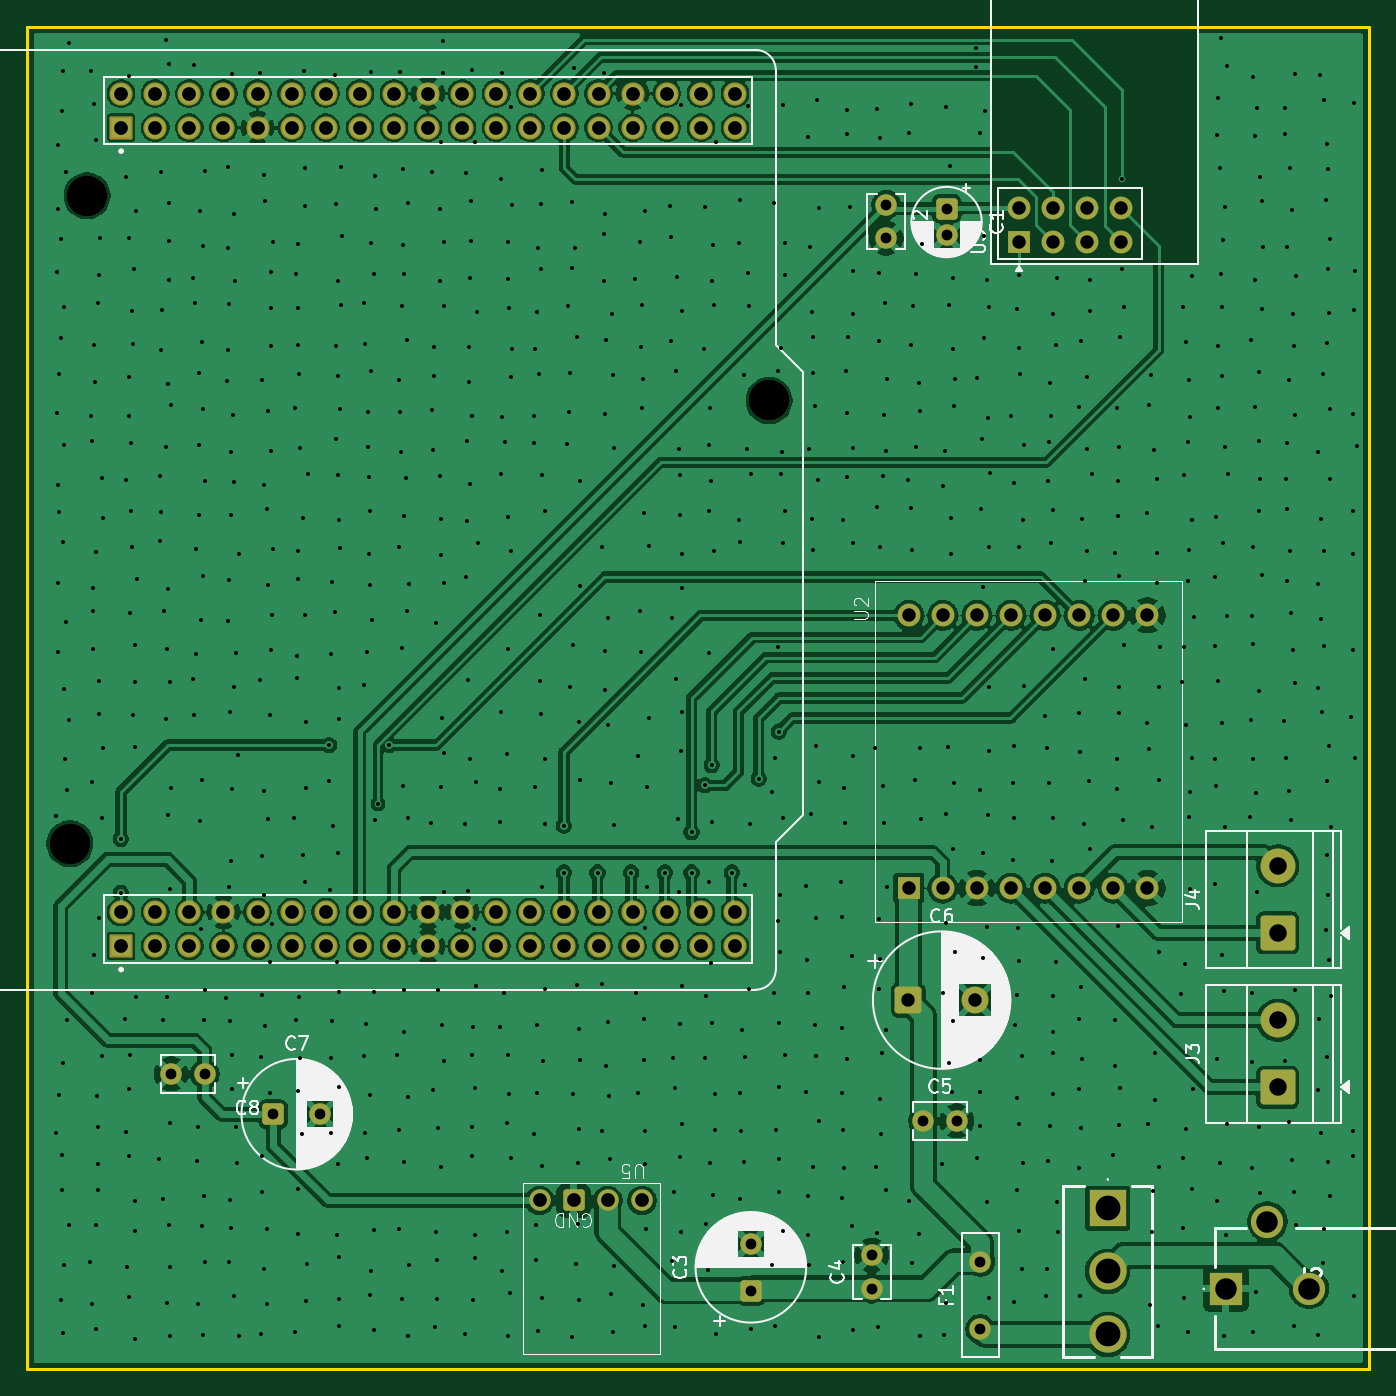
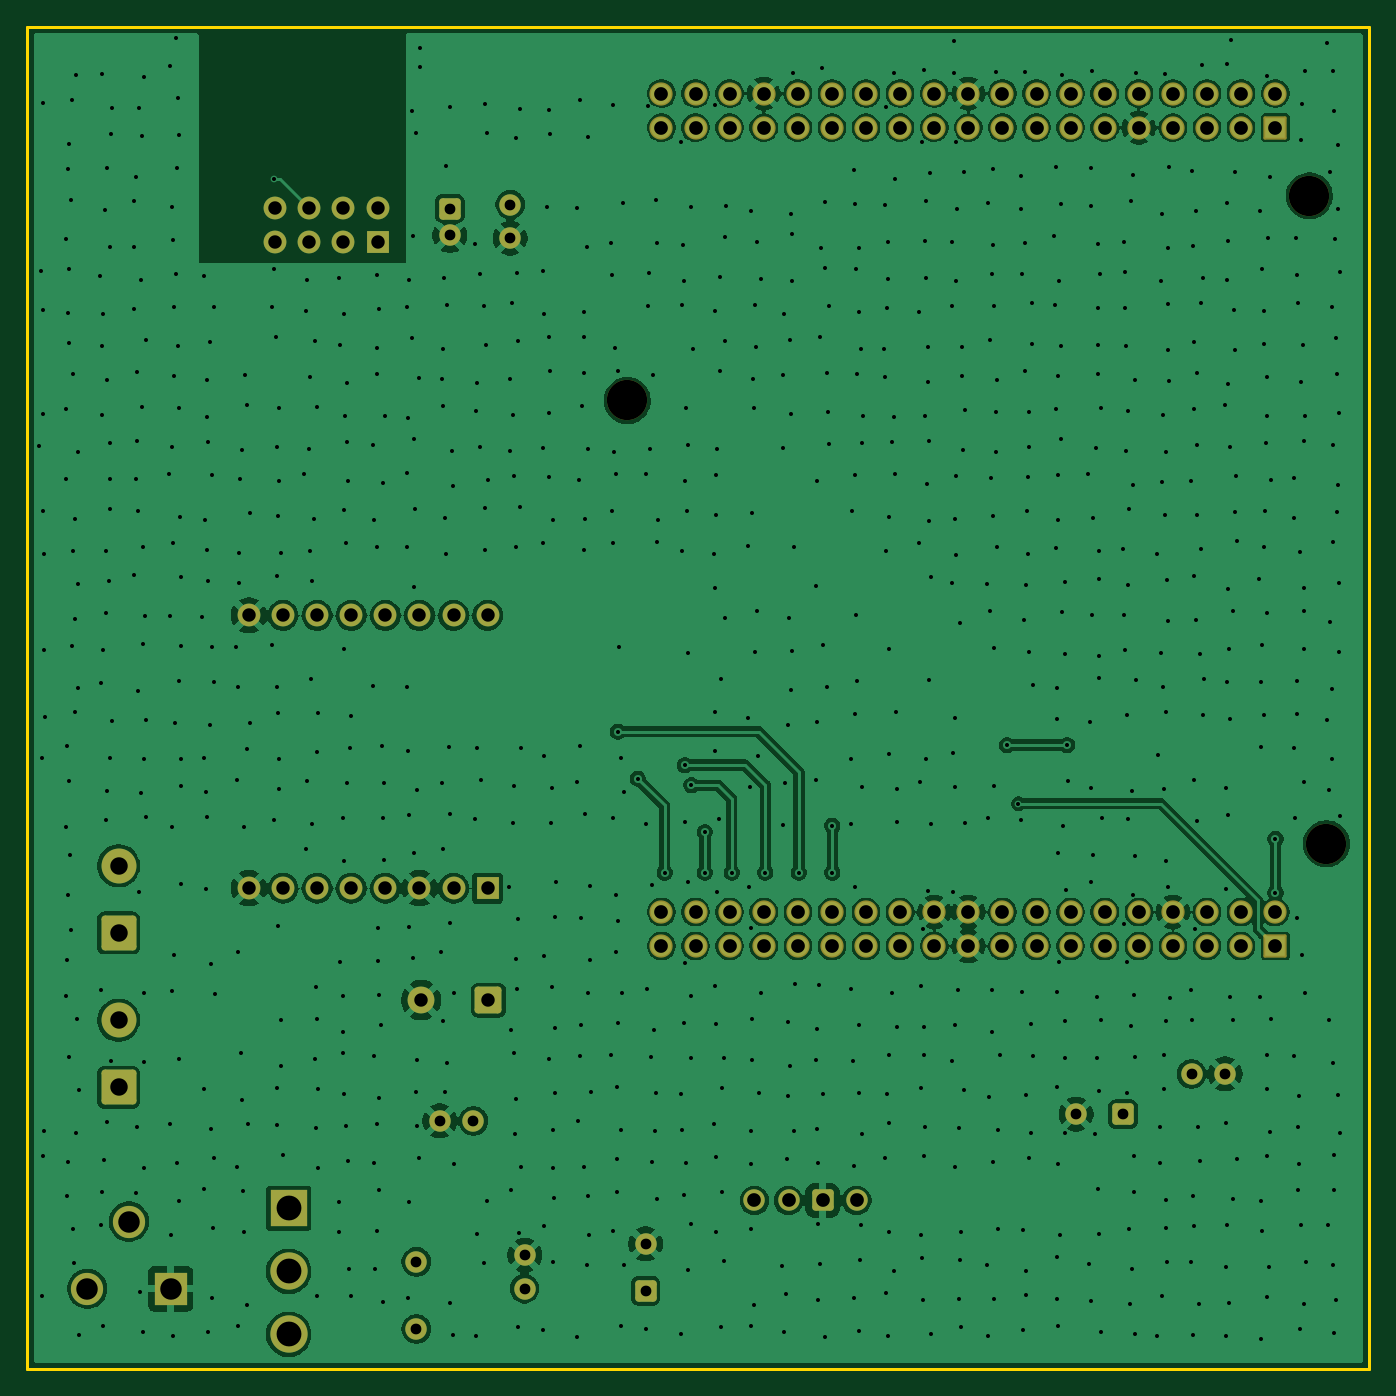
Circuit board: 11 layer files. Board 100.0 x 100.0 mm.
- bottom_copper: dlon_robo_eletronics-CuBottom.gbr (258673 bytes)
- top_copper: dlon_robo_eletronics-CuTop.gbr (273650 bytes)
- outline: dlon_robo_eletronics-EdgeCuts.gbr (636 bytes)
- bottom_mask: dlon_robo_eletronics-MaskBottom.gbr (5889 bytes)
- top_mask: dlon_robo_eletronics-MaskTop.gbr (5789 bytes)
- drill: dlon_robo_eletronics-NPTH.drl (387 bytes)
- drill: dlon_robo_eletronics-PTH.drl (20116 bytes)
- paste: dlon_robo_eletronics-PasteBottom.gbr (479 bytes)
- paste: dlon_robo_eletronics-PasteTop.gbr (479 bytes)
- bottom_silk: dlon_robo_eletronics-SilkBottom.gbr (5899 bytes)
- top_silk: dlon_robo_eletronics-SilkTop.gbr (66239 bytes)

=== bottom_copper: dlon_robo_eletronics-CuBottom.gbr (258673 bytes, source omitted) ===
=== top_copper: dlon_robo_eletronics-CuTop.gbr (273650 bytes, source omitted) ===
=== outline: dlon_robo_eletronics-EdgeCuts.gbr ===
%TF.GenerationSoftware,KiCad,Pcbnew,10.0.8-1.fc45*%
%TF.CreationDate,2026-11-12T12:48:57+01:00*%
%TF.ProjectId,dlon_robo_eletronics,646c6f6e-5f72-46f6-926f-5f656c657472,rev?*%
%TF.SameCoordinates,Original*%
%TF.FileFunction,Profile,NP*%
%FSLAX46Y46*%
G04 Gerber Fmt 4.6, Leading zero omitted, Abs format (unit mm)*
G04 Created by KiCad (PCBNEW 10.0.8-1.fc45) date 2026-11-12 12:48:57*
%MOMM*%
%LPD*%
G01*
G04 APERTURE LIST*
%TA.AperFunction,Profile*%
%ADD10C,0.200000*%
%TD*%
G04 APERTURE END LIST*
D10*
X101500000Y-45000000D02*
X201500000Y-45000000D01*
X201500000Y-145000000D01*
X101500000Y-145000000D01*
X101500000Y-45000000D01*
M02*

=== bottom_mask: dlon_robo_eletronics-MaskBottom.gbr ===
%TF.GenerationSoftware,KiCad,Pcbnew,10.0.8-1.fc45*%
%TF.CreationDate,2026-11-12T12:48:57+01:00*%
%TF.ProjectId,dlon_robo_eletronics,646c6f6e-5f72-46f6-926f-5f656c657472,rev?*%
%TF.SameCoordinates,Original*%
%TF.FileFunction,Soldermask,Bot*%
%TF.FilePolarity,Negative*%
%FSLAX46Y46*%
G04 Gerber Fmt 4.6, Leading zero omitted, Abs format (unit mm)*
G04 Created by KiCad (PCBNEW 10.0.8-1.fc45) date 2026-11-12 12:48:57*
%MOMM*%
%LPD*%
G01*
G04 APERTURE LIST*
G04 Aperture macros list*
%AMRoundRect*
0 Rectangle with rounded corners*
0 $1 Rounding radius*
0 $2 $3 $4 $5 $6 $7 $8 $9 X,Y pos of 4 corners*
0 Add a 4 corners polygon primitive as box body*
4,1,4,$2,$3,$4,$5,$6,$7,$8,$9,$2,$3,0*
0 Add four circle primitives for the rounded corners*
1,1,$1+$1,$2,$3*
1,1,$1+$1,$4,$5*
1,1,$1+$1,$6,$7*
1,1,$1+$1,$8,$9*
0 Add four rect primitives between the rounded corners*
20,1,$1+$1,$2,$3,$4,$5,0*
20,1,$1+$1,$4,$5,$6,$7,0*
20,1,$1+$1,$6,$7,$8,$9,0*
20,1,$1+$1,$8,$9,$2,$3,0*%
G04 Aperture macros list end*
%ADD10C,1.600000*%
%ADD11RoundRect,0.250000X-0.550000X0.550000X-0.550000X-0.550000X0.550000X-0.550000X0.550000X0.550000X0*%
%ADD12RoundRect,0.250000X-0.550000X-0.550000X0.550000X-0.550000X0.550000X0.550000X-0.550000X0.550000X0*%
%ADD13R,2.775000X2.775000*%
%ADD14C,2.775000*%
%ADD15C,3.000000*%
%ADD16RoundRect,0.102000X0.765000X-0.765000X0.765000X0.765000X-0.765000X0.765000X-0.765000X-0.765000X0*%
%ADD17C,1.734000*%
%ADD18RoundRect,0.250000X1.050000X-1.050000X1.050000X1.050000X-1.050000X1.050000X-1.050000X-1.050000X0*%
%ADD19C,2.600000*%
%ADD20R,1.700000X1.700000*%
%ADD21C,1.700000*%
%ADD22RoundRect,0.240000X0.560000X0.560000X-0.560000X0.560000X-0.560000X-0.560000X0.560000X-0.560000X0*%
%ADD23RoundRect,0.250000X0.550000X-0.550000X0.550000X0.550000X-0.550000X0.550000X-0.550000X-0.550000X0*%
%ADD24R,2.400000X2.400000*%
%ADD25C,2.400000*%
%ADD26RoundRect,0.250000X-0.750000X-0.750000X0.750000X-0.750000X0.750000X0.750000X-0.750000X0.750000X0*%
%ADD27C,2.000000*%
G04 APERTURE END LIST*
D10*
%TO.C,C1*%
X170000000Y-60544888D03*
D11*
X170000000Y-58544888D03*
%TD*%
D10*
%TO.C,C2*%
X165500000Y-60750000D03*
X165500000Y-58250000D03*
%TD*%
%TO.C,C4*%
X164420000Y-139000000D03*
X164420000Y-136500000D03*
%TD*%
D12*
%TO.C,C7*%
X119847349Y-126000000D03*
D10*
X123347349Y-126000000D03*
%TD*%
%TO.C,C5*%
X168250000Y-126500000D03*
X170750000Y-126500000D03*
%TD*%
D13*
%TO.C,S1*%
X182000000Y-133000000D03*
D14*
X182000000Y-137700000D03*
X182000000Y-142400000D03*
%TD*%
D15*
%TO.C,U1*%
X104705000Y-105855000D03*
X156775000Y-72835000D03*
X105975000Y-57595000D03*
D16*
X108515000Y-113475000D03*
D17*
X108515000Y-110935000D03*
X111055000Y-113475000D03*
X111055000Y-110935000D03*
X113595000Y-113475000D03*
X113595000Y-110935000D03*
X116135000Y-113475000D03*
X116135000Y-110935000D03*
X118675000Y-113475000D03*
X118675000Y-110935000D03*
X121215000Y-113475000D03*
X121215000Y-110935000D03*
X123755000Y-113475000D03*
X123755000Y-110935000D03*
X126295000Y-113475000D03*
X126295000Y-110935000D03*
X128835000Y-113475000D03*
X128835000Y-110935000D03*
X131375000Y-113475000D03*
X131375000Y-110935000D03*
X133915000Y-113475000D03*
X133915000Y-110935000D03*
X136455000Y-113475000D03*
X136455000Y-110935000D03*
X138995000Y-113475000D03*
X138995000Y-110935000D03*
X141535000Y-113475000D03*
X141535000Y-110935000D03*
X144075000Y-113475000D03*
X144075000Y-110935000D03*
X146615000Y-113475000D03*
X146615000Y-110935000D03*
X149155000Y-113475000D03*
X149155000Y-110935000D03*
X151695000Y-113475000D03*
X151695000Y-110935000D03*
X154235000Y-113475000D03*
X154235000Y-110935000D03*
D16*
X108515000Y-52515000D03*
D17*
X108515000Y-49975000D03*
X111055000Y-52515000D03*
X111055000Y-49975000D03*
X113595000Y-52515000D03*
X113595000Y-49975000D03*
X116135000Y-52515000D03*
X116135000Y-49975000D03*
X118675000Y-52515000D03*
X118675000Y-49975000D03*
X121215000Y-52515000D03*
X121215000Y-49975000D03*
X123755000Y-52515000D03*
X123755000Y-49975000D03*
X126295000Y-52515000D03*
X126295000Y-49975000D03*
X128835000Y-52515000D03*
X128835000Y-49975000D03*
X131375000Y-52515000D03*
X131375000Y-49975000D03*
X133915000Y-52515000D03*
X133915000Y-49975000D03*
X136455000Y-52515000D03*
X136455000Y-49975000D03*
X138995000Y-52515000D03*
X138995000Y-49975000D03*
X141535000Y-52515000D03*
X141535000Y-49975000D03*
X144075000Y-52515000D03*
X144075000Y-49975000D03*
X146615000Y-52515000D03*
X146615000Y-49975000D03*
X149155000Y-52515000D03*
X149155000Y-49975000D03*
X151695000Y-52515000D03*
X151695000Y-49975000D03*
X154235000Y-52515000D03*
X154235000Y-49975000D03*
%TD*%
D18*
%TO.C,J3*%
X194672500Y-124000000D03*
D19*
X194672500Y-119000000D03*
%TD*%
D20*
%TO.C,U3*%
X175380000Y-61040000D03*
D21*
X175380000Y-58500000D03*
X177920000Y-61040000D03*
X177920000Y-58500000D03*
X180460000Y-61040000D03*
X180460000Y-58500000D03*
X183000000Y-61040000D03*
X183000000Y-58500000D03*
%TD*%
D10*
%TO.C,U5*%
X139690000Y-132420000D03*
D22*
X142230000Y-132420000D03*
D10*
X144770000Y-132420000D03*
X147310000Y-132420000D03*
%TD*%
D20*
%TO.C,U2*%
X167180000Y-109160000D03*
D21*
X169720000Y-109160000D03*
X172260000Y-109160000D03*
X174800000Y-109160000D03*
X177340000Y-109160000D03*
X179880000Y-109160000D03*
X182420000Y-109160000D03*
X184960000Y-109160000D03*
X167180000Y-88840000D03*
X169720000Y-88840000D03*
X172260000Y-88840000D03*
X174800000Y-88840000D03*
X177340000Y-88840000D03*
X179880000Y-88840000D03*
X182420000Y-88840000D03*
X184960000Y-88840000D03*
%TD*%
D18*
%TO.C,J4*%
X194672500Y-112500000D03*
D19*
X194672500Y-107500000D03*
%TD*%
D23*
%TO.C,C3*%
X155420000Y-139152651D03*
D10*
X155420000Y-135652651D03*
%TD*%
%TO.C,C8*%
X114750000Y-123000000D03*
X112250000Y-123000000D03*
%TD*%
D24*
%TO.C,J2*%
X190800000Y-139000000D03*
D25*
X193900000Y-134000000D03*
X197000000Y-139000000D03*
%TD*%
D10*
%TO.C,F1*%
X172500000Y-142000000D03*
X172500000Y-137000000D03*
%TD*%
D26*
%TO.C,C6*%
X167132323Y-117500000D03*
D27*
X172132323Y-117500000D03*
%TD*%
M02*

=== top_mask: dlon_robo_eletronics-MaskTop.gbr ===
%TF.GenerationSoftware,KiCad,Pcbnew,10.0.8-1.fc45*%
%TF.CreationDate,2026-11-12T12:48:57+01:00*%
%TF.ProjectId,dlon_robo_eletronics,646c6f6e-5f72-46f6-926f-5f656c657472,rev?*%
%TF.SameCoordinates,Original*%
%TF.FileFunction,Soldermask,Top*%
%TF.FilePolarity,Negative*%
%FSLAX46Y46*%
G04 Gerber Fmt 4.6, Leading zero omitted, Abs format (unit mm)*
G04 Created by KiCad (PCBNEW 10.0.8-1.fc45) date 2026-11-12 12:48:57*
%MOMM*%
%LPD*%
G01*
G04 APERTURE LIST*
G04 Aperture macros list*
%AMRoundRect*
0 Rectangle with rounded corners*
0 $1 Rounding radius*
0 $2 $3 $4 $5 $6 $7 $8 $9 X,Y pos of 4 corners*
0 Add a 4 corners polygon primitive as box body*
4,1,4,$2,$3,$4,$5,$6,$7,$8,$9,$2,$3,0*
0 Add four circle primitives for the rounded corners*
1,1,$1+$1,$2,$3*
1,1,$1+$1,$4,$5*
1,1,$1+$1,$6,$7*
1,1,$1+$1,$8,$9*
0 Add four rect primitives between the rounded corners*
20,1,$1+$1,$2,$3,$4,$5,0*
20,1,$1+$1,$4,$5,$6,$7,0*
20,1,$1+$1,$6,$7,$8,$9,0*
20,1,$1+$1,$8,$9,$2,$3,0*%
G04 Aperture macros list end*
%ADD10C,1.600000*%
%ADD11RoundRect,0.250000X-0.550000X0.550000X-0.550000X-0.550000X0.550000X-0.550000X0.550000X0.550000X0*%
%ADD12RoundRect,0.250000X-0.550000X-0.550000X0.550000X-0.550000X0.550000X0.550000X-0.550000X0.550000X0*%
%ADD13R,2.775000X2.775000*%
%ADD14C,2.775000*%
%ADD15RoundRect,0.102000X0.765000X-0.765000X0.765000X0.765000X-0.765000X0.765000X-0.765000X-0.765000X0*%
%ADD16C,1.734000*%
%ADD17RoundRect,0.250000X1.050000X-1.050000X1.050000X1.050000X-1.050000X1.050000X-1.050000X-1.050000X0*%
%ADD18C,2.600000*%
%ADD19R,1.700000X1.700000*%
%ADD20C,1.700000*%
%ADD21RoundRect,0.240000X0.560000X0.560000X-0.560000X0.560000X-0.560000X-0.560000X0.560000X-0.560000X0*%
%ADD22RoundRect,0.250000X0.550000X-0.550000X0.550000X0.550000X-0.550000X0.550000X-0.550000X-0.550000X0*%
%ADD23R,2.400000X2.400000*%
%ADD24C,2.400000*%
%ADD25RoundRect,0.250000X-0.750000X-0.750000X0.750000X-0.750000X0.750000X0.750000X-0.750000X0.750000X0*%
%ADD26C,2.000000*%
G04 APERTURE END LIST*
D10*
%TO.C,C1*%
X170000000Y-60544888D03*
D11*
X170000000Y-58544888D03*
%TD*%
D10*
%TO.C,C2*%
X165500000Y-60750000D03*
X165500000Y-58250000D03*
%TD*%
%TO.C,C4*%
X164420000Y-139000000D03*
X164420000Y-136500000D03*
%TD*%
D12*
%TO.C,C7*%
X119847349Y-126000000D03*
D10*
X123347349Y-126000000D03*
%TD*%
%TO.C,C5*%
X168250000Y-126500000D03*
X170750000Y-126500000D03*
%TD*%
D13*
%TO.C,S1*%
X182000000Y-133000000D03*
D14*
X182000000Y-137700000D03*
X182000000Y-142400000D03*
%TD*%
D15*
%TO.C,U1*%
X108515000Y-113475000D03*
D16*
X108515000Y-110935000D03*
X111055000Y-113475000D03*
X111055000Y-110935000D03*
X113595000Y-113475000D03*
X113595000Y-110935000D03*
X116135000Y-113475000D03*
X116135000Y-110935000D03*
X118675000Y-113475000D03*
X118675000Y-110935000D03*
X121215000Y-113475000D03*
X121215000Y-110935000D03*
X123755000Y-113475000D03*
X123755000Y-110935000D03*
X126295000Y-113475000D03*
X126295000Y-110935000D03*
X128835000Y-113475000D03*
X128835000Y-110935000D03*
X131375000Y-113475000D03*
X131375000Y-110935000D03*
X133915000Y-113475000D03*
X133915000Y-110935000D03*
X136455000Y-113475000D03*
X136455000Y-110935000D03*
X138995000Y-113475000D03*
X138995000Y-110935000D03*
X141535000Y-113475000D03*
X141535000Y-110935000D03*
X144075000Y-113475000D03*
X144075000Y-110935000D03*
X146615000Y-113475000D03*
X146615000Y-110935000D03*
X149155000Y-113475000D03*
X149155000Y-110935000D03*
X151695000Y-113475000D03*
X151695000Y-110935000D03*
X154235000Y-113475000D03*
X154235000Y-110935000D03*
D15*
X108515000Y-52515000D03*
D16*
X108515000Y-49975000D03*
X111055000Y-52515000D03*
X111055000Y-49975000D03*
X113595000Y-52515000D03*
X113595000Y-49975000D03*
X116135000Y-52515000D03*
X116135000Y-49975000D03*
X118675000Y-52515000D03*
X118675000Y-49975000D03*
X121215000Y-52515000D03*
X121215000Y-49975000D03*
X123755000Y-52515000D03*
X123755000Y-49975000D03*
X126295000Y-52515000D03*
X126295000Y-49975000D03*
X128835000Y-52515000D03*
X128835000Y-49975000D03*
X131375000Y-52515000D03*
X131375000Y-49975000D03*
X133915000Y-52515000D03*
X133915000Y-49975000D03*
X136455000Y-52515000D03*
X136455000Y-49975000D03*
X138995000Y-52515000D03*
X138995000Y-49975000D03*
X141535000Y-52515000D03*
X141535000Y-49975000D03*
X144075000Y-52515000D03*
X144075000Y-49975000D03*
X146615000Y-52515000D03*
X146615000Y-49975000D03*
X149155000Y-52515000D03*
X149155000Y-49975000D03*
X151695000Y-52515000D03*
X151695000Y-49975000D03*
X154235000Y-52515000D03*
X154235000Y-49975000D03*
%TD*%
D17*
%TO.C,J3*%
X194672500Y-124000000D03*
D18*
X194672500Y-119000000D03*
%TD*%
D19*
%TO.C,U3*%
X175380000Y-61040000D03*
D20*
X175380000Y-58500000D03*
X177920000Y-61040000D03*
X177920000Y-58500000D03*
X180460000Y-61040000D03*
X180460000Y-58500000D03*
X183000000Y-61040000D03*
X183000000Y-58500000D03*
%TD*%
D10*
%TO.C,U5*%
X139690000Y-132420000D03*
D21*
X142230000Y-132420000D03*
D10*
X144770000Y-132420000D03*
X147310000Y-132420000D03*
%TD*%
D19*
%TO.C,U2*%
X167180000Y-109160000D03*
D20*
X169720000Y-109160000D03*
X172260000Y-109160000D03*
X174800000Y-109160000D03*
X177340000Y-109160000D03*
X179880000Y-109160000D03*
X182420000Y-109160000D03*
X184960000Y-109160000D03*
X167180000Y-88840000D03*
X169720000Y-88840000D03*
X172260000Y-88840000D03*
X174800000Y-88840000D03*
X177340000Y-88840000D03*
X179880000Y-88840000D03*
X182420000Y-88840000D03*
X184960000Y-88840000D03*
%TD*%
D17*
%TO.C,J4*%
X194672500Y-112500000D03*
D18*
X194672500Y-107500000D03*
%TD*%
D22*
%TO.C,C3*%
X155420000Y-139152651D03*
D10*
X155420000Y-135652651D03*
%TD*%
%TO.C,C8*%
X114750000Y-123000000D03*
X112250000Y-123000000D03*
%TD*%
D23*
%TO.C,J2*%
X190800000Y-139000000D03*
D24*
X193900000Y-134000000D03*
X197000000Y-139000000D03*
%TD*%
D10*
%TO.C,F1*%
X172500000Y-142000000D03*
X172500000Y-137000000D03*
%TD*%
D25*
%TO.C,C6*%
X167132323Y-117500000D03*
D26*
X172132323Y-117500000D03*
%TD*%
M02*

=== drill: dlon_robo_eletronics-NPTH.drl ===
M48
; DRILL file KiCad 10.0.8-1.fc45 date 2026-11-12T12:48:57
; FORMAT={-:-/ absolute / inch / decimal}
; #@! TF.CreationDate,2026-11-12T12:48:57+01:00
; #@! TF.GenerationSoftware,Kicad,Pcbnew,10.0.8-1.fc45
; #@! TF.FileFunction,NonPlated,1,2,NPTH
FMAT,2
INCH
; #@! TA.AperFunction,NonPlated,NPTH,ComponentDrill
T1C0.1181
%
G90
G05
T1
X4.1222Y-4.1675
X4.1722Y-2.2675
X6.1722Y-2.8675
M30

=== drill: dlon_robo_eletronics-PTH.drl (20116 bytes, source omitted) ===
=== paste: dlon_robo_eletronics-PasteBottom.gbr ===
%TF.GenerationSoftware,KiCad,Pcbnew,10.0.8-1.fc45*%
%TF.CreationDate,2026-11-12T12:48:57+01:00*%
%TF.ProjectId,dlon_robo_eletronics,646c6f6e-5f72-46f6-926f-5f656c657472,rev?*%
%TF.SameCoordinates,Original*%
%TF.FileFunction,Paste,Bot*%
%TF.FilePolarity,Positive*%
%FSLAX46Y46*%
G04 Gerber Fmt 4.6, Leading zero omitted, Abs format (unit mm)*
G04 Created by KiCad (PCBNEW 10.0.8-1.fc45) date 2026-11-12 12:48:57*
%MOMM*%
%LPD*%
G01*
G04 APERTURE LIST*
G04 APERTURE END LIST*
M02*

=== paste: dlon_robo_eletronics-PasteTop.gbr ===
%TF.GenerationSoftware,KiCad,Pcbnew,10.0.8-1.fc45*%
%TF.CreationDate,2026-11-12T12:48:57+01:00*%
%TF.ProjectId,dlon_robo_eletronics,646c6f6e-5f72-46f6-926f-5f656c657472,rev?*%
%TF.SameCoordinates,Original*%
%TF.FileFunction,Paste,Top*%
%TF.FilePolarity,Positive*%
%FSLAX46Y46*%
G04 Gerber Fmt 4.6, Leading zero omitted, Abs format (unit mm)*
G04 Created by KiCad (PCBNEW 10.0.8-1.fc45) date 2026-11-12 12:48:57*
%MOMM*%
%LPD*%
G01*
G04 APERTURE LIST*
G04 APERTURE END LIST*
M02*

=== bottom_silk: dlon_robo_eletronics-SilkBottom.gbr (5899 bytes, source omitted) ===
=== top_silk: dlon_robo_eletronics-SilkTop.gbr (66239 bytes, source omitted) ===
